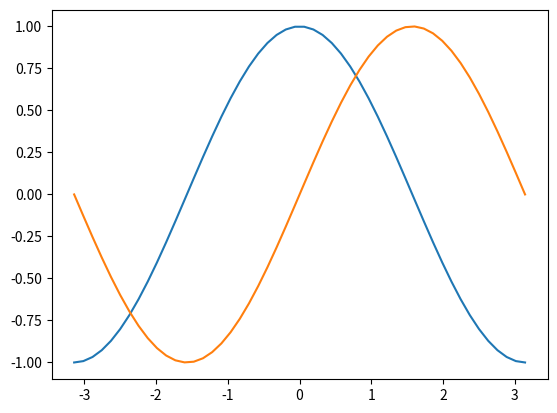

The matplotlib source for this figure:
#!/usr/bin/env python
# coding: utf-8

# ## 2.2 Anaconda、Jupyter Notebook的导入

# In[ ]:


print("Hello World")


# In[ ]:


get_ipython().run_line_magic('matplotlib', 'inline')

import numpy as np
import matplotlib.pyplot as plt

x = np.linspace(-np.pi, np.pi)
plt.plot(x, np.cos(x))
plt.plot(x, np.sin(x))
plt.show()


# In[ ]:




